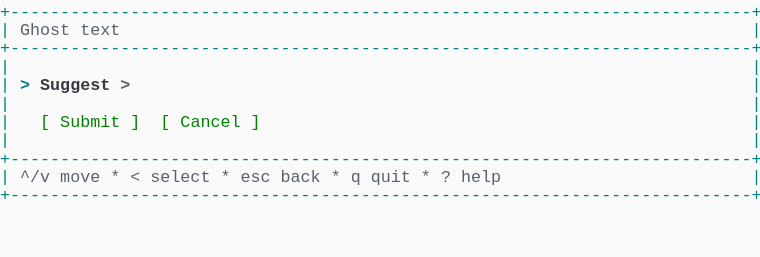
t = 0.00 s
t = 1.03 s: frame unchanged from t = 0.00 s, image omitted
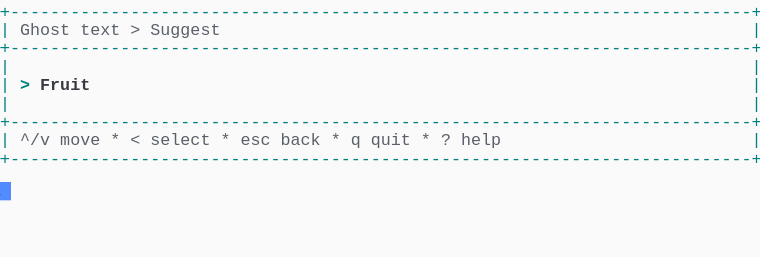
t = 2.19 s
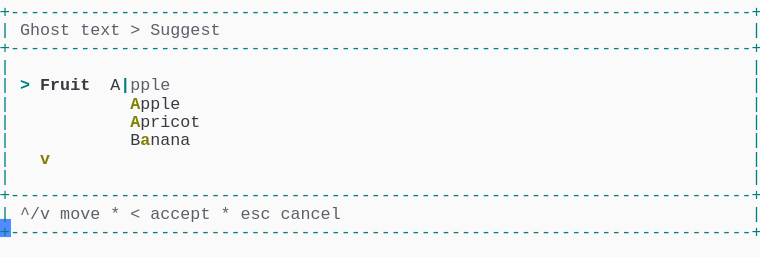
t = 3.20 s
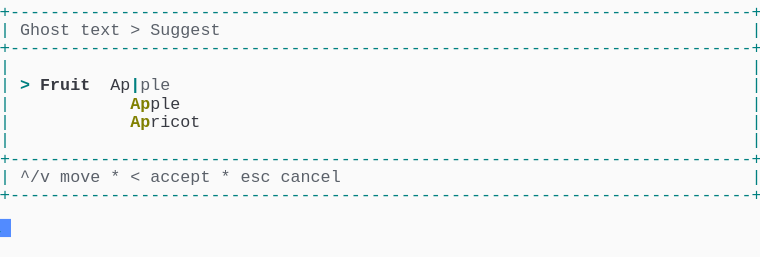
t = 4.50 s
t = 5.19 s: frame unchanged from t = 4.50 s, image omitted

The animated SVG that drew these frames (rendered in a browser with its animation timeline set to each time). Animation: 1 CSS @keyframes rule; one cycle of 6.56 s, repeats indefinitely.

<svg xmlns="http://www.w3.org/2000/svg" xmlns:xlink="http://www.w3.org/1999/xlink" width="760" height="257.18"><rect width="760" height="257.18" rx="0" ry="0" class="a"></rect><svg height="257.18" viewBox="0 0 76 25.718" width="760" xmlns="http://www.w3.org/2000/svg" xmlns:xlink="http://www.w3.org/1999/xlink"><style>.a{fill:rgb(250,250,250)}.b{font-family:Consolas,"Courier New",Courier,"Liberation Mono",monospace}.c{fill:rgb(0,128,128);white-space:pre}.d{fill:rgb(90,96,105);white-space:pre}.e{fill:rgb(128,128,0);font-weight:bold;white-space:pre}.f{fill:rgb(0,128,128);font-weight:bold;white-space:pre}.g{fill:rgb(56,58,66);font-weight:bold;white-space:pre}.h{fill:rgb(56,58,66);white-space:pre}.i{fill:transparent}.j{fill:rgb(82,139,255)}.l{animation-duration:6.562s;animation-iteration-count:infinite;animation-name:k;animation-timing-function:steps(1,end)}.m{fill:rgb(90,96,105);font-weight:bold;white-space:pre}.n{fill:rgb(0,128,0);white-space:pre}@keyframes k{0%{transform:translateX(-0px)}0%{transform:translateX(-76px)}21%{transform:translateX(-152px)}33.3%{transform:translateX(-228px)}45.7%{transform:translateX(-304px)}58.1%{transform:translateX(-380px)}100%{transform:translateX(-456px)}}</style><g font-family="Consolas, &quot;Courier New&quot;, Courier, &quot;Liberation Mono&quot;, monospace" font-size="1.67" class="b"><defs><symbol id="1"><text x="0" y="1.67" class="c" textLength="76.152" lengthAdjust="spacingAndGlyphs">+--------------------------------------------------------------------------+</text></symbol><symbol id="2"><text x="0" y="1.67" class="c" textLength="1.002" lengthAdjust="spacingAndGlyphs">|</text><text x="75.14999999999999" y="1.67" class="c" textLength="1.002" lengthAdjust="spacingAndGlyphs">|</text></symbol><symbol id="3"><text x="0" y="1.67" class="c" textLength="1.002" lengthAdjust="spacingAndGlyphs">|</text><text x="2.004" y="1.67" class="d" textLength="3.006" lengthAdjust="spacingAndGlyphs">^/v</text><text x="6.012" y="1.67" class="d" textLength="4.008" lengthAdjust="spacingAndGlyphs">move</text><text x="11.021999999999998" y="1.67" class="d" textLength="1.002" lengthAdjust="spacingAndGlyphs">*</text><text x="13.026" y="1.67" class="d" textLength="1.002" lengthAdjust="spacingAndGlyphs">&lt;</text><text x="15.029999999999998" y="1.67" class="d" textLength="6.012" lengthAdjust="spacingAndGlyphs">select</text><text x="22.043999999999997" y="1.67" class="d" textLength="1.002" lengthAdjust="spacingAndGlyphs">*</text><text x="24.048" y="1.67" class="d" textLength="3.006" lengthAdjust="spacingAndGlyphs">esc</text><text x="28.055999999999997" y="1.67" class="d" textLength="4.008" lengthAdjust="spacingAndGlyphs">back</text><text x="33.065999999999995" y="1.67" class="d" textLength="1.002" lengthAdjust="spacingAndGlyphs">*</text><text x="35.06999999999999" y="1.67" class="d" textLength="1.002" lengthAdjust="spacingAndGlyphs">q</text><text x="37.074" y="1.67" class="d" textLength="4.008" lengthAdjust="spacingAndGlyphs">quit</text><text x="42.083999999999996" y="1.67" class="d" textLength="1.002" lengthAdjust="spacingAndGlyphs">*</text><text x="44.087999999999994" y="1.67" class="d" textLength="1.002" lengthAdjust="spacingAndGlyphs">?</text><text x="46.09199999999999" y="1.67" class="d" textLength="4.008" lengthAdjust="spacingAndGlyphs">help</text><text x="75.14999999999999" y="1.67" class="c" textLength="1.002" lengthAdjust="spacingAndGlyphs">|</text></symbol><symbol id="4"><text x="0" y="1.67" class="c" textLength="1.002" lengthAdjust="spacingAndGlyphs">|</text><text x="2.004" y="1.67" class="d" textLength="5.01" lengthAdjust="spacingAndGlyphs">Ghost</text><text x="8.016" y="1.67" class="d" textLength="4.008" lengthAdjust="spacingAndGlyphs">text</text><text x="13.026" y="1.67" class="d" textLength="1.002" lengthAdjust="spacingAndGlyphs">&gt;</text><text x="15.029999999999998" y="1.67" class="d" textLength="7.014" lengthAdjust="spacingAndGlyphs">Suggest</text><text x="75.14999999999999" y="1.67" class="c" textLength="1.002" lengthAdjust="spacingAndGlyphs">|</text></symbol><symbol id="5"><text x="0" y="1.67" class="c" textLength="1.002" lengthAdjust="spacingAndGlyphs">|</text><text x="4.008" y="1.67" class="e" textLength="1.002" lengthAdjust="spacingAndGlyphs">v</text><text x="75.14999999999999" y="1.67" class="c" textLength="1.002" lengthAdjust="spacingAndGlyphs">|</text></symbol><symbol id="6"><text x="0" y="1.67" class="c" textLength="1.002" lengthAdjust="spacingAndGlyphs">|</text><text x="2.004" y="1.67" class="d" textLength="3.006" lengthAdjust="spacingAndGlyphs">^/v</text><text x="6.012" y="1.67" class="d" textLength="4.008" lengthAdjust="spacingAndGlyphs">move</text><text x="11.021999999999998" y="1.67" class="d" textLength="1.002" lengthAdjust="spacingAndGlyphs">*</text><text x="13.026" y="1.67" class="d" textLength="1.002" lengthAdjust="spacingAndGlyphs">&lt;</text><text x="15.029999999999998" y="1.67" class="d" textLength="6.012" lengthAdjust="spacingAndGlyphs">accept</text><text x="22.043999999999997" y="1.67" class="d" textLength="1.002" lengthAdjust="spacingAndGlyphs">*</text><text x="24.048" y="1.67" class="d" textLength="3.006" lengthAdjust="spacingAndGlyphs">esc</text><text x="28.055999999999997" y="1.67" class="d" textLength="6.012" lengthAdjust="spacingAndGlyphs">cancel</text><text x="75.14999999999999" y="1.67" class="c" textLength="1.002" lengthAdjust="spacingAndGlyphs">|</text></symbol><symbol id="7"><text x="0" y="1.67" class="c" textLength="1.002" lengthAdjust="spacingAndGlyphs">|</text><text x="2.004" y="1.67" class="f" textLength="1.002" lengthAdjust="spacingAndGlyphs">&gt;</text><text x="4.008" y="1.67" class="g" textLength="5.01" lengthAdjust="spacingAndGlyphs">Fruit</text><text x="11.021999999999998" y="1.67" class="h" textLength="2.004" lengthAdjust="spacingAndGlyphs">Ap</text><text x="13.026" y="1.67" class="f" textLength="1.002" lengthAdjust="spacingAndGlyphs">|</text><text x="14.027999999999999" y="1.67" class="d" textLength="3.006" lengthAdjust="spacingAndGlyphs">ple</text><text x="75.14999999999999" y="1.67" class="c" textLength="1.002" lengthAdjust="spacingAndGlyphs">|</text></symbol><symbol id="8"><text x="0" y="1.67" class="c" textLength="1.002" lengthAdjust="spacingAndGlyphs">|</text><text x="13.026" y="1.67" class="e" textLength="2.004" lengthAdjust="spacingAndGlyphs">Ap</text><text x="15.029999999999998" y="1.67" class="h" textLength="3.006" lengthAdjust="spacingAndGlyphs">ple</text><text x="75.14999999999999" y="1.67" class="c" textLength="1.002" lengthAdjust="spacingAndGlyphs">|</text></symbol><symbol id="9"><text x="0" y="1.67" class="c" textLength="1.002" lengthAdjust="spacingAndGlyphs">|</text><text x="13.026" y="1.67" class="e" textLength="2.004" lengthAdjust="spacingAndGlyphs">Ap</text><text x="15.029999999999998" y="1.67" class="h" textLength="5.01" lengthAdjust="spacingAndGlyphs">ricot</text><text x="75.14999999999999" y="1.67" class="c" textLength="1.002" lengthAdjust="spacingAndGlyphs">|</text></symbol><symbol id="a"><rect height="14" width="76" x="0" y="0" class="i"></rect></symbol><symbol id="b"><rect height="1.837" width="1.1022" class="j"></rect></symbol></defs><rect height="25.718" width="76" class="a"></rect><g class="l"><svg x="0" y="0" width="532"><svg x="0"><use xlink:href="#a"></use><use xlink:href="#b" x="-0.0040000000000000036" y="0"></use></svg><svg x="76"><use xlink:href="#a"></use><use xlink:href="#b" x="75.996" y="18.195"></use><use xlink:href="#1" y="0"></use><text x="0" y="3.5069999999999997" class="c" textLength="1.002" lengthAdjust="spacingAndGlyphs">|</text><text x="2.004" y="3.5069999999999997" class="d" textLength="5.01" lengthAdjust="spacingAndGlyphs">Ghost</text><text x="8.016" y="3.5069999999999997" class="d" textLength="4.008" lengthAdjust="spacingAndGlyphs">text</text><text x="75.14999999999999" y="3.5069999999999997" class="c" textLength="1.002" lengthAdjust="spacingAndGlyphs">|</text><use xlink:href="#1" y="3.674"></use><use xlink:href="#2" y="5.511"></use><text x="0" y="9.018" class="c" textLength="1.002" lengthAdjust="spacingAndGlyphs">|</text><text x="2.004" y="9.018" class="f" textLength="1.002" lengthAdjust="spacingAndGlyphs">&gt;</text><text x="4.008" y="9.018" class="g" textLength="7.014" lengthAdjust="spacingAndGlyphs">Suggest</text><text x="12.024" y="9.018" class="m" textLength="1.002" lengthAdjust="spacingAndGlyphs">&gt;</text><text x="75.14999999999999" y="9.018" class="c" textLength="1.002" lengthAdjust="spacingAndGlyphs">|</text><use xlink:href="#2" y="9.185"></use><text x="0" y="12.692" class="c" textLength="1.002" lengthAdjust="spacingAndGlyphs">|</text><text x="4.008" y="12.692" class="n" textLength="1.002" lengthAdjust="spacingAndGlyphs">[</text><text x="6.012" y="12.692" class="n" textLength="6.012" lengthAdjust="spacingAndGlyphs">Submit</text><text x="13.026" y="12.692" class="n" textLength="1.002" lengthAdjust="spacingAndGlyphs">]</text><text x="16.032" y="12.692" class="n" textLength="1.002" lengthAdjust="spacingAndGlyphs">[</text><text x="18.035999999999998" y="12.692" class="n" textLength="6.012" lengthAdjust="spacingAndGlyphs">Cancel</text><text x="25.05" y="12.692" class="n" textLength="1.002" lengthAdjust="spacingAndGlyphs">]</text><text x="75.14999999999999" y="12.692" class="c" textLength="1.002" lengthAdjust="spacingAndGlyphs">|</text><use xlink:href="#2" y="12.859"></use><use xlink:href="#1" y="14.696"></use><use xlink:href="#3" y="16.533"></use><use xlink:href="#1" y="18.37"></use></svg><svg x="152"><use xlink:href="#a"></use><use xlink:href="#b" x="75.996" y="14.520999999999999"></use><use xlink:href="#1" y="0"></use><use xlink:href="#4" y="1.837"></use><use xlink:href="#1" y="3.674"></use><use xlink:href="#2" y="5.511"></use><text x="0" y="9.018" class="c" textLength="1.002" lengthAdjust="spacingAndGlyphs">|</text><text x="2.004" y="9.018" class="f" textLength="1.002" lengthAdjust="spacingAndGlyphs">&gt;</text><text x="4.008" y="9.018" class="g" textLength="5.01" lengthAdjust="spacingAndGlyphs">Fruit</text><text x="75.14999999999999" y="9.018" class="c" textLength="1.002" lengthAdjust="spacingAndGlyphs">|</text><use xlink:href="#2" y="9.185"></use><use xlink:href="#1" y="11.022"></use><use xlink:href="#3" y="12.859"></use><use xlink:href="#1" y="14.696"></use></svg><svg x="228"><use xlink:href="#a"></use><use xlink:href="#b" x="75.996" y="21.869"></use><use xlink:href="#1" y="0"></use><use xlink:href="#4" y="1.837"></use><use xlink:href="#1" y="3.674"></use><use xlink:href="#2" y="5.511"></use><text x="0" y="9.018" class="c" textLength="1.002" lengthAdjust="spacingAndGlyphs">|</text><text x="2.004" y="9.018" class="f" textLength="1.002" lengthAdjust="spacingAndGlyphs">&gt;</text><text x="4.008" y="9.018" class="g" textLength="5.01" lengthAdjust="spacingAndGlyphs">Fruit</text><text x="11.021999999999998" y="9.018" class="f" textLength="1.002" lengthAdjust="spacingAndGlyphs">|</text><text x="75.14999999999999" y="9.018" class="c" textLength="1.002" lengthAdjust="spacingAndGlyphs">|</text><text x="0" y="10.855" class="c" textLength="1.002" lengthAdjust="spacingAndGlyphs">|</text><text x="13.026" y="10.855" class="h" textLength="5.01" lengthAdjust="spacingAndGlyphs">Apple</text><text x="75.14999999999999" y="10.855" class="c" textLength="1.002" lengthAdjust="spacingAndGlyphs">|</text><text x="0" y="12.692" class="c" textLength="1.002" lengthAdjust="spacingAndGlyphs">|</text><text x="13.026" y="12.692" class="h" textLength="7.014" lengthAdjust="spacingAndGlyphs">Apricot</text><text x="75.14999999999999" y="12.692" class="c" textLength="1.002" lengthAdjust="spacingAndGlyphs">|</text><text x="0" y="14.529" class="c" textLength="1.002" lengthAdjust="spacingAndGlyphs">|</text><text x="13.026" y="14.529" class="h" textLength="6.012" lengthAdjust="spacingAndGlyphs">Banana</text><text x="75.14999999999999" y="14.529" class="c" textLength="1.002" lengthAdjust="spacingAndGlyphs">|</text><use xlink:href="#5" y="14.696"></use><use xlink:href="#2" y="16.533"></use><use xlink:href="#1" y="18.37"></use><use xlink:href="#6" y="20.206999999999997"></use><use xlink:href="#1" y="22.044"></use></svg><svg x="304"><use xlink:href="#a"></use><use xlink:href="#b" x="75.996" y="21.869"></use><use xlink:href="#1" y="0"></use><use xlink:href="#4" y="1.837"></use><use xlink:href="#1" y="3.674"></use><use xlink:href="#2" y="5.511"></use><text x="0" y="9.018" class="c" textLength="1.002" lengthAdjust="spacingAndGlyphs">|</text><text x="2.004" y="9.018" class="f" textLength="1.002" lengthAdjust="spacingAndGlyphs">&gt;</text><text x="4.008" y="9.018" class="g" textLength="5.01" lengthAdjust="spacingAndGlyphs">Fruit</text><text x="11.021999999999998" y="9.018" class="h" textLength="1.002" lengthAdjust="spacingAndGlyphs">A</text><text x="12.024" y="9.018" class="f" textLength="1.002" lengthAdjust="spacingAndGlyphs">|</text><text x="13.026" y="9.018" class="d" textLength="4.008" lengthAdjust="spacingAndGlyphs">pple</text><text x="75.14999999999999" y="9.018" class="c" textLength="1.002" lengthAdjust="spacingAndGlyphs">|</text><text x="0" y="10.855" class="c" textLength="1.002" lengthAdjust="spacingAndGlyphs">|</text><text x="13.026" y="10.855" class="e" textLength="1.002" lengthAdjust="spacingAndGlyphs">A</text><text x="14.027999999999999" y="10.855" class="h" textLength="4.008" lengthAdjust="spacingAndGlyphs">pple</text><text x="75.14999999999999" y="10.855" class="c" textLength="1.002" lengthAdjust="spacingAndGlyphs">|</text><text x="0" y="12.692" class="c" textLength="1.002" lengthAdjust="spacingAndGlyphs">|</text><text x="13.026" y="12.692" class="e" textLength="1.002" lengthAdjust="spacingAndGlyphs">A</text><text x="14.027999999999999" y="12.692" class="h" textLength="6.012" lengthAdjust="spacingAndGlyphs">pricot</text><text x="75.14999999999999" y="12.692" class="c" textLength="1.002" lengthAdjust="spacingAndGlyphs">|</text><text x="0" y="14.529" class="c" textLength="1.002" lengthAdjust="spacingAndGlyphs">|</text><text x="13.026" y="14.529" class="h" textLength="1.002" lengthAdjust="spacingAndGlyphs">B</text><text x="14.027999999999999" y="14.529" class="e" textLength="1.002" lengthAdjust="spacingAndGlyphs">a</text><text x="15.029999999999998" y="14.529" class="h" textLength="4.008" lengthAdjust="spacingAndGlyphs">nana</text><text x="75.14999999999999" y="14.529" class="c" textLength="1.002" lengthAdjust="spacingAndGlyphs">|</text><use xlink:href="#5" y="14.696"></use><use xlink:href="#2" y="16.533"></use><use xlink:href="#1" y="18.37"></use><use xlink:href="#6" y="20.206999999999997"></use><use xlink:href="#1" y="22.044"></use></svg><svg x="380"><use xlink:href="#a"></use><use xlink:href="#b" x="75.996" y="18.195"></use><use xlink:href="#1" y="0"></use><use xlink:href="#4" y="1.837"></use><use xlink:href="#1" y="3.674"></use><use xlink:href="#2" y="5.511"></use><use xlink:href="#7" y="7.348"></use><use xlink:href="#8" y="9.185"></use><use xlink:href="#9" y="11.022"></use><use xlink:href="#2" y="12.859"></use><use xlink:href="#1" y="14.696"></use><use xlink:href="#6" y="16.533"></use><use xlink:href="#1" y="18.37"></use></svg><svg x="456"><use xlink:href="#a"></use><use xlink:href="#b" x="0.996" y="20.031999999999996"></use><use xlink:href="#1" y="0"></use><use xlink:href="#4" y="1.837"></use><use xlink:href="#1" y="3.674"></use><use xlink:href="#2" y="5.511"></use><use xlink:href="#7" y="7.348"></use><use xlink:href="#8" y="9.185"></use><use xlink:href="#9" y="11.022"></use><use xlink:href="#2" y="12.859"></use><use xlink:href="#1" y="14.696"></use><use xlink:href="#6" y="16.533"></use><use xlink:href="#1" y="18.37"></use></svg></svg></g></g></svg></svg>
